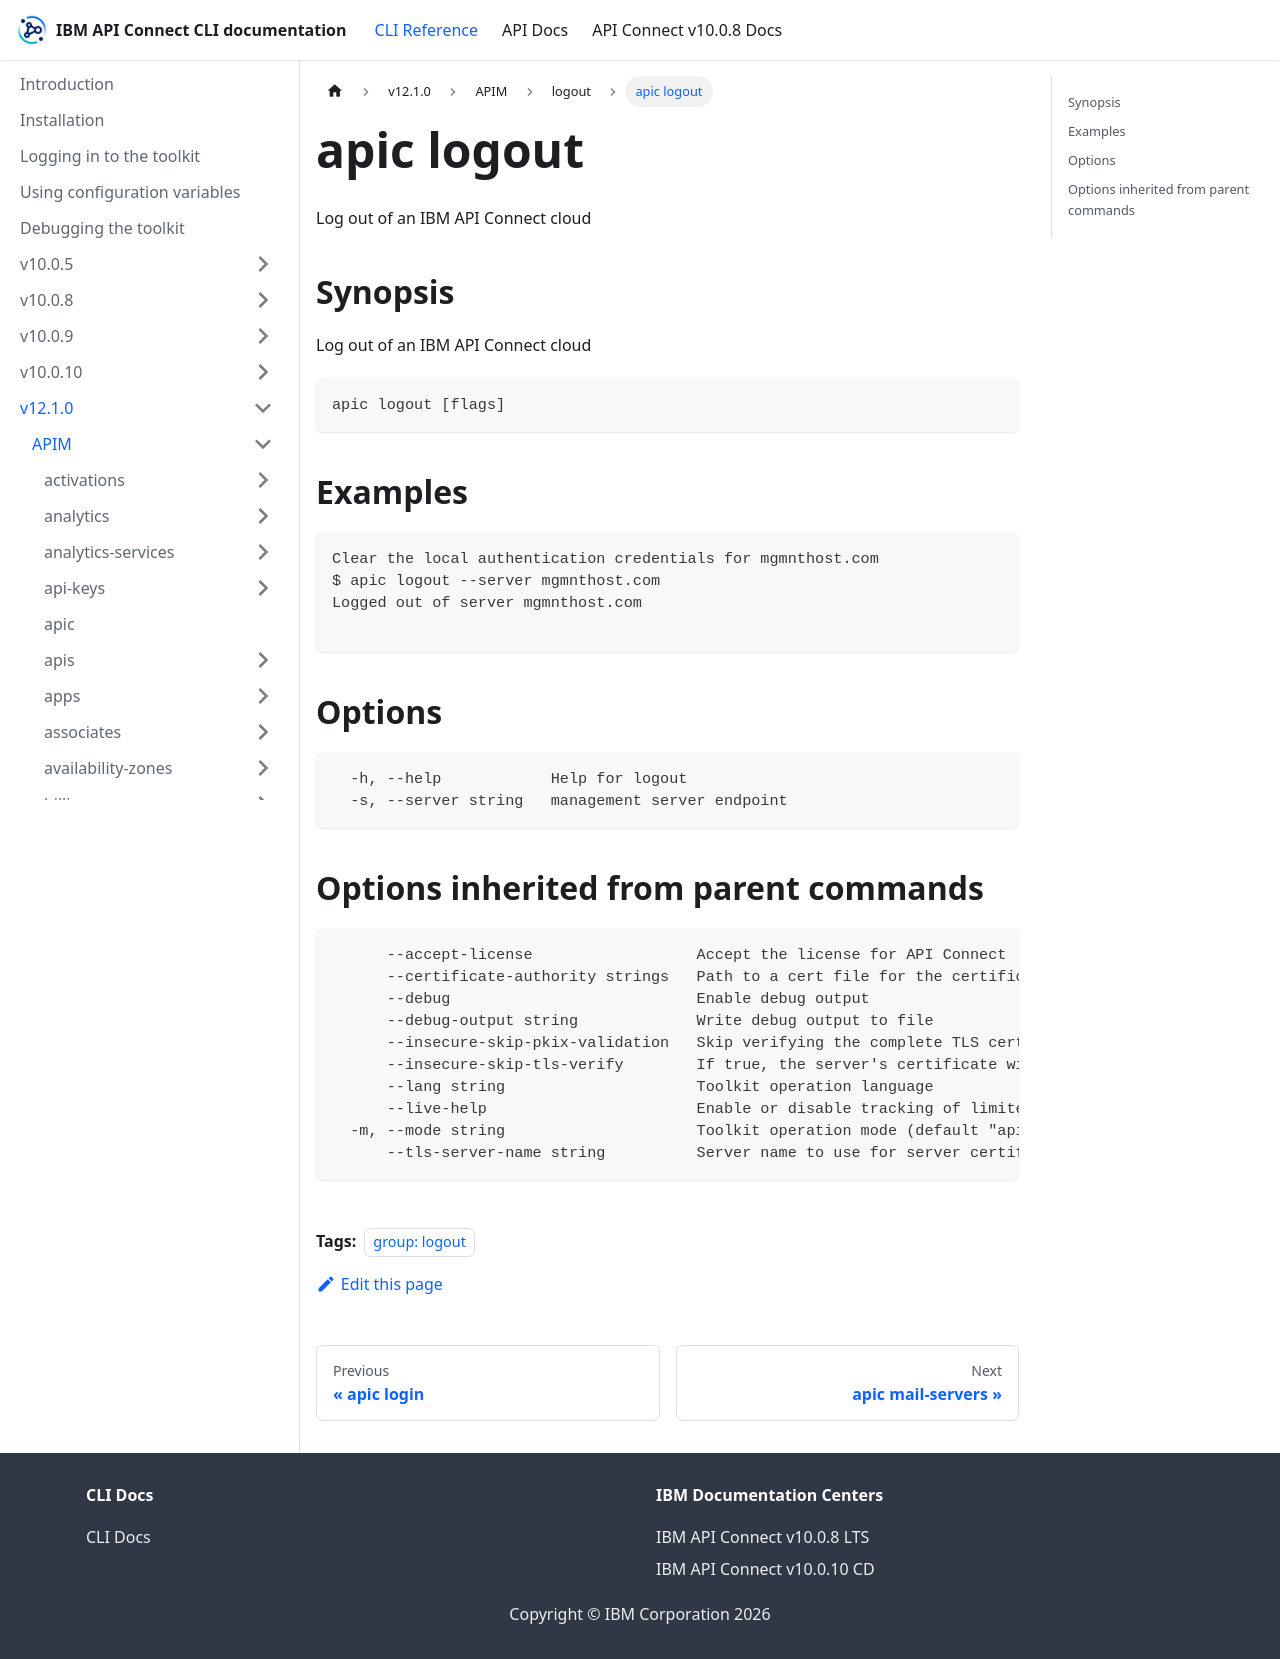

repository: ibm-apiconnect/clidocs · page: docs/v1210/apim/logout/apic_logout.html · generator: docusaurus

---
tags:
- "group: logout"
---
# apic logout

Log out of an IBM API Connect cloud

## Synopsis

Log out of an IBM API Connect cloud

```
apic logout [flags]
```


## Examples

```
Clear the local authentication credentials for mgmnthost.com
$ apic logout --server mgmnthost.com
Logged out of server mgmnthost.com

```

## Options

```
  -h, --help            Help for logout
  -s, --server string   management server endpoint
```

## Options inherited from parent commands

```
      --accept-license                  Accept the license for API Connect
      --certificate-authority strings   Path to a cert file for the certificate authority
      --debug                           Enable debug output
      --debug-output string             Write debug output to file
      --insecure-skip-pkix-validation   Skip verifying the complete TLS certificate chain (insecure)
      --insecure-skip-tls-verify        If true, the server's certificate will not be checked for validity. This will make your HTTPS connections insecure
      --lang string                     Toolkit operation language
      --live-help                       Enable or disable tracking of limited usage information
  -m, --mode string                     Toolkit operation mode (default "apim")
      --tls-server-name string          Server name to use for server certificate validation. If it is not provided, the hostname used to contact the server is used
```
